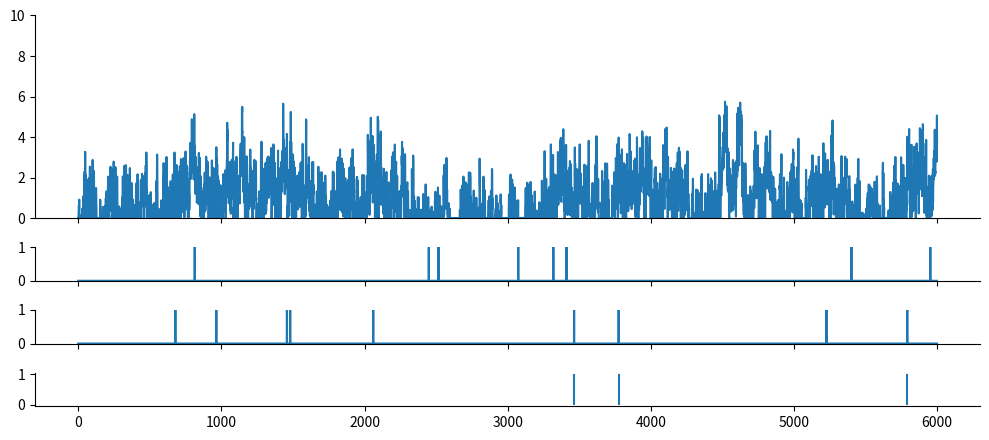
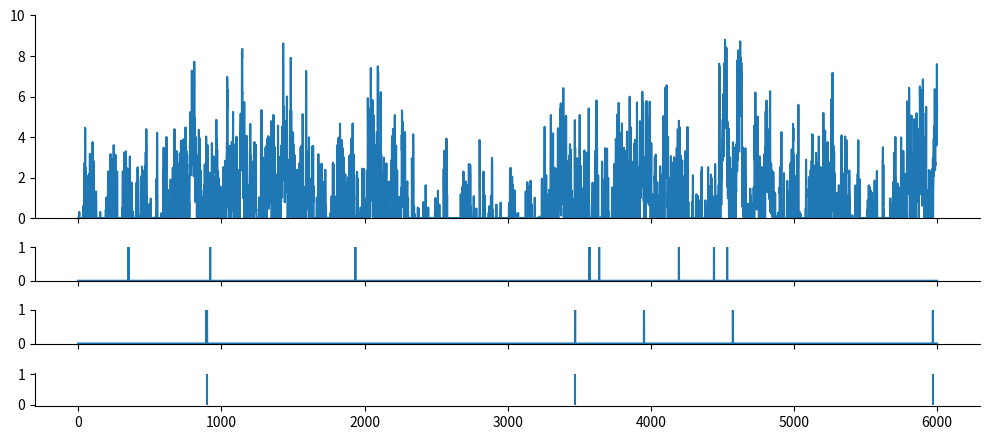

Generate these figures, in order, with matplotlib:
import numpy as np
from scipy import signal as ss
from scipy.stats import zscore
import matplotlib.pyplot as plt

def make_noise(num_traces=10, num_samples=1000, scale=2):
    np.random.seed(1)
    
    num_samples = num_samples+2000
    # Normalised Frequencies
    # fv = np.linspace(0, 1, 40)
    # Amplitudes Of '1/f'                                
    # a = 1/(1+2*fv)                
    # Filter Numerator Coefficients              
    # b = ss.firls(43, fv, a)                                   

    B = [0.049922035, -0.095993537, 0.050612699, -0.004408786]
    A = [1, -2.494956002,   2.017265875,  -0.522189400]

    invfn = np.zeros((num_traces,num_samples))

    for i in np.arange(0,num_traces):
        # Create White Noise
        wn = np.random.normal(loc=1, scale=scale, size=num_samples)  # scale=0.5
        # Create '1/f' Noise
        invfn[i,:] = zscore(ss.lfilter(B, A, wn))                          

    return invfn[:,2000:]

for scale in [0.5,5]:
    sample_list = make_noise(num_traces=10, num_samples=6000, scale=scale)

    sample = sample_list[2]
    print(np.mean(sample))
    # plt.figure()
    # plt.plot(sample)

    sample[sample<0] = 0
    sample = sample/np.mean(sample)
    spk_rnd = np.random.default_rng(42)

    FREQ_EXC, DURATION = 1, 6000
    counts = spk_rnd.poisson(FREQ_EXC/1000 * sample)
    counts_ori = spk_rnd.poisson(FREQ_EXC/1000, DURATION)

    print(np.mean(sample))
    plt.subplots(figsize=(10, 4.5), nrows=4, ncols=1, sharex=True, gridspec_kw={'height_ratios': [3, 0.5, 0.5, 0.5]})
    plt.subplot(4,1,1)
    plt.ylim(0, 10)
    plt.plot(sample)
    plt.subplot(4,1,2)
    plt.ylim(0, 1)
    plt.plot(counts_ori)
    plt.subplot(4,1,3)
    plt.ylim(0, 1)
    plt.plot(counts)
    plt.subplot(4,1,4)
    spike_train_bg = np.where(counts >= 1)[0] # ndarray
    mask = spk_rnd.choice([True, False], size=spike_train_bg.shape, p=[0.5, 0.5])
    spike_train_bg = spike_train_bg[mask]
    plt.vlines(spike_train_bg, 0, 1, color='C0')
    print(spike_train_bg)
    plt.tight_layout()

    # Remove top and right spines
    axs = plt.gcf().get_axes()
    for ax in axs:
        ax.spines['top'].set_visible(False)
        ax.spines['right'].set_visible(False)

plt.show()
